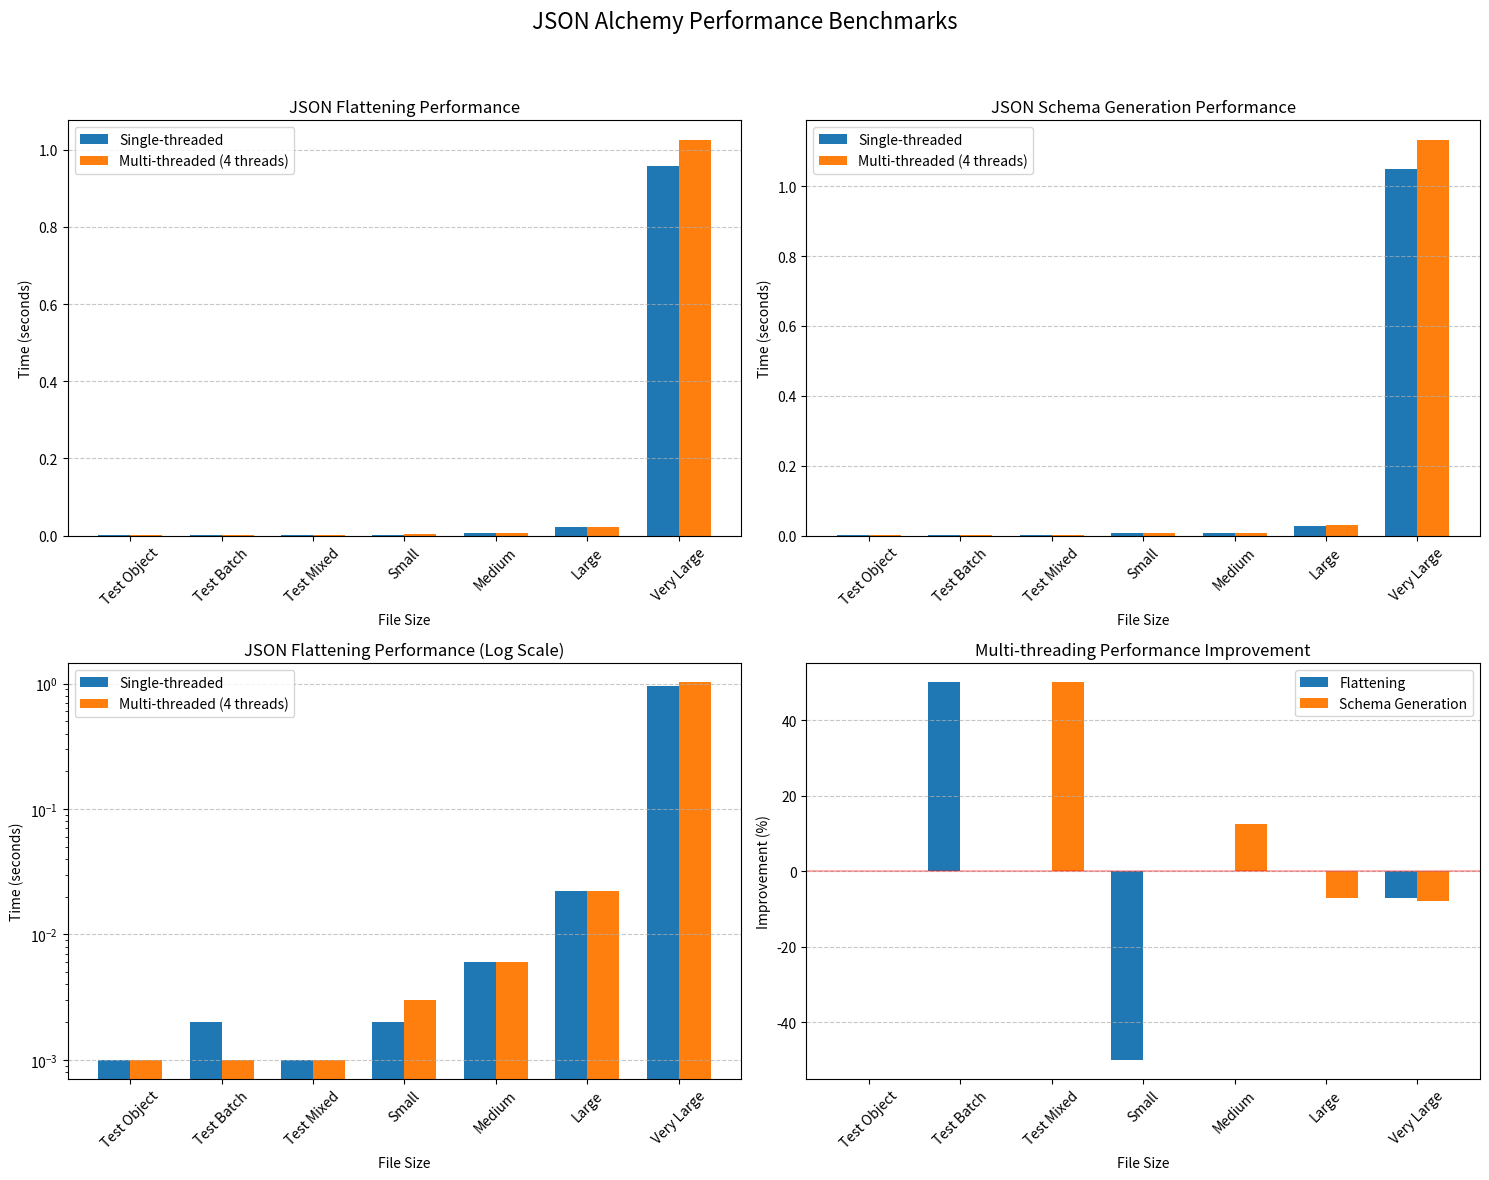

Here is the Python script that generated this plot:
#!/usr/bin/env python3
import os

import matplotlib.pyplot as plt
import numpy as np

# Data from our comprehensive benchmarks
file_sizes = [
    "Test Object",
    "Test Batch",
    "Test Mixed",
    "Small",
    "Medium",
    "Large",
    "Very Large",
]
file_size_bytes = [560, 787, 485, 36 * 1024, 140 * 1024, 692 * 1024, 6.8 * 1024 * 1024]

# Flattening times (in seconds)
flatten_single = [0.001, 0.002, 0.001, 0.002, 0.006, 0.022, 0.957]
flatten_multi = [0.001, 0.001, 0.001, 0.003, 0.006, 0.022, 1.025]

# Schema generation times (in seconds)
schema_single = [0.001, 0.001, 0.002, 0.007, 0.008, 0.028, 1.050]
schema_multi = [0.001, 0.001, 0.001, 0.007, 0.007, 0.030, 1.132]


# Calculate improvement percentages
def calculate_improvement(single, multi):
    return [(s - m) / s * 100 if s > 0 else 0 for s, m in zip(single, multi)]


flatten_improvement = calculate_improvement(flatten_single, flatten_multi)
schema_improvement = calculate_improvement(schema_single, schema_multi)

# Create figure with multiple subplots
plt.figure(figsize=(15, 12))

# Plot 1: Flattening Performance (Linear scale)
plt.subplot(2, 2, 1)
x = np.arange(len(file_sizes))
width = 0.35
plt.bar(x - width / 2, flatten_single, width, label="Single-threaded")
plt.bar(x + width / 2, flatten_multi, width, label="Multi-threaded (4 threads)")
plt.xlabel("File Size")
plt.ylabel("Time (seconds)")
plt.title("JSON Flattening Performance")
plt.xticks(x, file_sizes, rotation=45)
plt.legend()
plt.grid(axis="y", linestyle="--", alpha=0.7)

# Plot 2: Schema Generation Performance (Linear scale)
plt.subplot(2, 2, 2)
plt.bar(x - width / 2, schema_single, width, label="Single-threaded")
plt.bar(x + width / 2, schema_multi, width, label="Multi-threaded (4 threads)")
plt.xlabel("File Size")
plt.ylabel("Time (seconds)")
plt.title("JSON Schema Generation Performance")
plt.xticks(x, file_sizes, rotation=45)
plt.legend()
plt.grid(axis="y", linestyle="--", alpha=0.7)

# Plot 3: Flattening Performance (Log scale)
plt.subplot(2, 2, 3)
plt.bar(x - width / 2, flatten_single, width, label="Single-threaded")
plt.bar(x + width / 2, flatten_multi, width, label="Multi-threaded (4 threads)")
plt.xlabel("File Size")
plt.ylabel("Time (seconds)")
plt.title("JSON Flattening Performance (Log Scale)")
plt.xticks(x, file_sizes, rotation=45)
plt.yscale("log")
plt.legend()
plt.grid(axis="y", linestyle="--", alpha=0.7)

# Plot 4: Performance Improvement
plt.subplot(2, 2, 4)
plt.bar(x - width / 2, flatten_improvement, width, label="Flattening")
plt.bar(x + width / 2, schema_improvement, width, label="Schema Generation")
plt.xlabel("File Size")
plt.ylabel("Improvement (%)")
plt.title("Multi-threading Performance Improvement")
plt.xticks(x, file_sizes, rotation=45)
plt.axhline(y=0, color="r", linestyle="-", alpha=0.3)
plt.legend()
plt.grid(axis="y", linestyle="--", alpha=0.7)

# Add a title for the entire figure
plt.suptitle("JSON Alchemy Performance Benchmarks", fontsize=16)

# Adjust layout
plt.tight_layout(rect=[0, 0, 1, 0.95])

# Save the figure
plt.savefig("comprehensive_benchmark_charts.png", dpi=300)
print(
    f"Benchmark visualization saved to: {os.path.abspath('comprehensive_benchmark_charts.png')}"
)

# Show the figure
plt.show()
